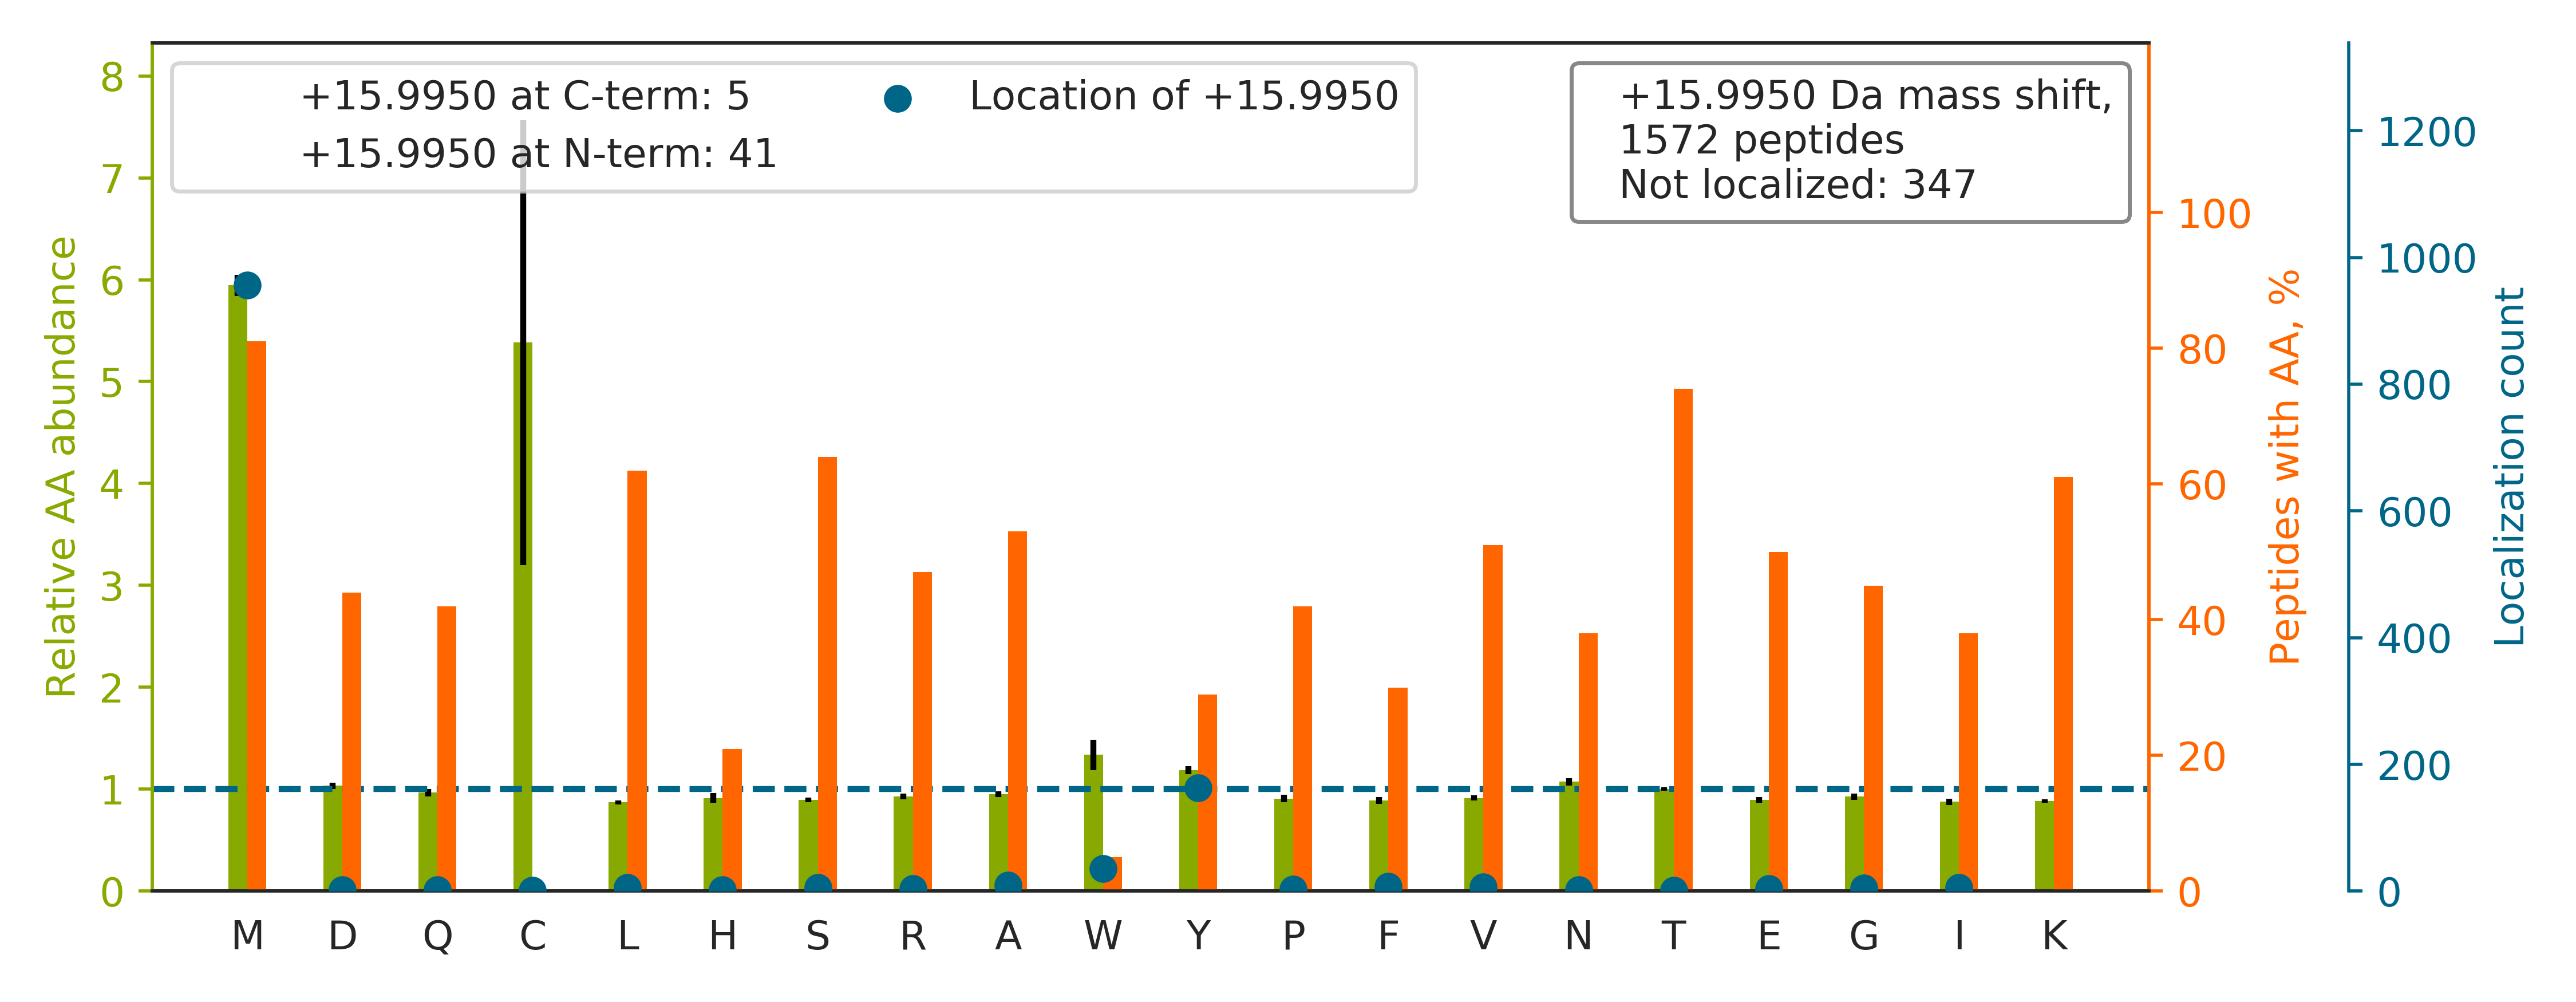

Source data for this figure (header and first rows):
top isoform	localization score	spectrum
TPSTME[+16]NDSSNLDPSQAPSLAQPLVFSNSK	0.004053	20160929_QE1_nlc1_BTW_SA_hs_HELA_S_Exp3_…
TVLMNPNIASVQTNEVGLK		20160929_QE1_nlc1_BTW_SA_hs_HELA_S_Exp3_…
STSFRGGMGSGGLATGIAGGLAGMGG[+16]IQNEK	0.01537	20160929_QE1_nlc1_BTW_SA_hs_HELA_S_Exp3_…
TAPAANLASRIPAASAA[+16]AMNLASAR	0.001005	20160929_QE1_nlc1_BTW_SA_hs_HELA_S_Exp3_…
HQGVM[+16]VGMGQK	0.9904	20160929_QE1_nlc1_BTW_SA_hs_HELA_S_Exp3_…
GQILTM[+16]ANPIIGNGGAPDTTALDELGLSK	0.6658	20160929_QE1_nlc1_BTW_SA_hs_HELA_S_Exp3_…
TAEDSTAAM[+16]SSDSAAGSSAK	0.9419	20160929_QE1_nlc1_BTW_SA_hs_HELA_S_Exp3_…
TSRPENAIIY[+16]NNNEDFQVGQAK	0.6439	20160929_QE1_nlc1_BTW_SA_hs_HELA_S_Exp3_…
TKPQDM[+16]ISAGGESVAGITAISGKPGDK	0.9001	20160929_QE1_nlc1_BTW_SA_hs_HELA_S_Exp3_…
TPVGFIGLGNM[+16]GNPMAK	0.9301	20160929_QE1_nlc1_BTW_SA_hs_HELA_S_Exp3_…
TVSLGAGAKDELHIVEAEAMN[+16]YEGSPIK	0.9102	20160929_QE1_nlc1_BTW_SA_hs_HELA_S_Exp3_…
TATESFASDPILYRPVAVALDTK		20160929_QE1_nlc1_BTW_SA_hs_HELA_S_Exp3_…
HYGPGWVSM[+16]ANAGK	0.9257	20160929_QE1_nlc1_BTW_SA_hs_HELA_S_Exp3_…
SVVLM[+16]SHLGRPDGVPMPDK	0.9443	20160929_QE1_nlc1_BTW_SA_hs_HELA_S_Exp3_…
TPPRDLPTIPGVTSPSSDEPPMEASQSHLR		20160929_QE1_nlc1_BTW_SA_hs_HELA_S_Exp3_…
RVIISAPSADAPM[+16]FVMGVNHEK	0.9201	20160929_QE1_nlc1_BTW_SA_hs_HELA_S_Exp3_…
SYSM[+16]IVNNLLKPISVEGSSK	0.9813	20160929_QE1_nlc1_BTW_SA_hs_HELA_S_Exp3_…
SGPFGQIFRPDNFVFGQSGAGNNWAK		20160929_QE1_nlc1_BTW_SA_hs_HELA_S_Exp3_…
TDM[+16]DNQIVVSDYAQMDR	0.8582	20160929_QE1_nlc1_BTW_SA_hs_HELA_S_Exp3_…
TAFDEAIAELDTLNEDSY[+16]K	0.9297	20160929_QE1_nlc1_BTW_SA_hs_HELA_S_Exp3_…
TAFDEAIAELDTLNEES[+16]YK	0.03939	20160929_QE1_nlc1_BTW_SA_hs_HELA_S_Exp3_…
SMAASGNLGHTPFVDEL		20160929_QE1_nlc1_BTW_SA_hs_HELA_S_Exp3_…
TTFDEAM[+16]ADLHTLSEDSYK	0.9431	20160929_QE1_nlc1_BTW_SA_hs_HELA_S_Exp3_…
MSVQPTVSLGGFEITPPVVLR		20160929_QE1_nlc1_BTW_SA_hs_HELA_S_Exp3_…
VETGVLKPGMVVTFAPVNVTTEVK		20160929_QE1_nlc1_BTW_SA_hs_HELA_S_Exp3_…
TPISEHAVFNVDLM[+16]SK	0.9255	20160929_QE1_nlc1_BTW_SA_hs_HELA_S_Exp3_…
TMLELLNQLDGFEATK		20160929_QE1_nlc1_BTW_SA_hs_HELA_S_Exp3_…
TVAGGAW[+16]TYNTTSAVTVK	0.8414	20160929_QE1_nlc1_BTW_SA_hs_HELA_S_Exp3_…
TAFDDAIAELDTLNEDSY[+16]K	0.8767	20160929_QE1_nlc1_BTW_SA_hs_HELA_S_Exp3_…
TPSNEM[+16]TPVTIDLVK	0.9931	20160929_QE1_nlc1_BTW_SA_hs_HELA_S_Exp3_…
SMLQATAEANNLAAAASAK		20160929_QE1_nlc1_BTW_SA_hs_HELA_S_Exp3_…
SSILLDVKPWDDETDM[+16]AK	0.6499	20160929_QE1_nlc1_BTW_SA_hs_HELA_S_Exp3_…
TLSSMIM[+16]EDTSGDYK	0.9394	20160929_QE1_nlc1_BTW_SA_hs_HELA_S_Exp3_…
TMSIVSYNHLGNNDGENLSAPLQFR		20160929_QE1_nlc1_BTW_SA_hs_HELA_S_Exp3_…
TVTNAVVTVPAYFNDSQR		20160929_QE1_nlc1_BTW_SA_hs_HELA_S_Exp3_…
TMLELLNQLDGFQPNTQVK		20160929_QE1_nlc1_BTW_SA_hs_HELA_S_Exp3_…
NM[+16]GGPYGGGNYGPGGSGGSGGYGGR	0.8897	20160929_QE1_nlc1_BTW_SA_hs_HELA_S_Exp3_…
TADRQYM[+16]EGFNDELEAFK	0.9928	20160929_QE1_nlc1_BTW_SA_hs_HELA_S_Exp3_…
TAFDEAIAELDTLSEESY[+16]K	0.8922	20160929_QE1_nlc1_BTW_SA_hs_HELA_S_Exp3_…
TAHLDEEVNKGDILVVATGQPEMVK		20160929_QE1_nlc1_BTW_SA_hs_HELA_S_Exp3_…
TTTHVPPELGQIM[+16]DSETFEK	0.9225	20160929_QE1_nlc1_BTW_SA_hs_HELA_S_Exp3_…
TETVEEPM[+16]EEEEAAKEEK	0.9448	20160929_QE1_nlc1_BTW_SA_hs_HELA_S_Exp3_…
TPALIVYGDQDPM[+16]GQTSFEHLK	0.9178	20160929_QE1_nlc1_BTW_SA_hs_HELA_S_Exp3_…
TYNTDVPLVLM[+16]NSFNTDEDTK	0.9299	20160929_QE1_nlc1_BTW_SA_hs_HELA_S_Exp3_…
LAMQEFM[+16]ILPVGAANFR	0.9887	20160929_QE1_nlc1_BTW_SA_hs_HELA_S_Exp3_…
TG[+16]RVMLGETNPADSKPGTIR	0.7331	20160929_QE1_nlc1_BTW_SA_hs_HELA_S_Exp3_…
TRELQSM[+16]ADQEQVSPAAIK	0.8585	20160929_QE1_nlc1_BTW_SA_hs_HELA_S_Exp3_…
TM[+16]LELLNQLDGFDSRGDVK	0.8027	20160929_QE1_nlc1_BTW_SA_hs_HELA_S_Exp3_…
TQTAIASEDM[+16]PNTLTEAEK	0.9393	20160929_QE1_nlc1_BTW_SA_hs_HELA_S_Exp3_…
TAVDGPDLEM[+16]LTGQER	0.9444	20160929_QE1_nlc1_BTW_SA_hs_HELA_S_Exp3_…
SYDVPPPP[+16]MEPDHPFYSNISK	0.8015	20160929_QE1_nlc1_BTW_SA_hs_HELA_S_Exp3_…
SVDETTQAM[+16]AFDGIIFQGQSLK	0.9011	20160929_QE1_nlc1_BTW_SA_hs_HELA_S_Exp3_…
TFNLPLL[+16]MLGGGGYTIR	0.02411	20160929_QE1_nlc1_BTW_SA_hs_HELA_S_Exp3_…
SMLEVNYPMENGIVR		20160929_QE1_nlc1_BTW_SA_hs_HELA_S_Exp3_…
HLVY[+16]ESDQNK	0.9852	20160929_QE1_nlc1_BTW_SA_hs_HELA_S_Exp3_…
SLGSVQAPSYGARPVSSAASVY[+16]AGAGGSGSR	0.9394	20160929_QE1_nlc1_BTW_SA_hs_HELA_S_Exp3_…
TATANGFQM[+16]VTSGVQSK	0.9155	20160929_QE1_nlc1_BTW_SA_hs_HELA_S_Exp3_…
TVLELM[+16]NPEAQLPQVYPFAADLYQK	0.1103	20160929_QE1_nlc1_BTW_SA_hs_HELA_S_Exp3_…
TIGTGLVTNTLAM[+16]TEEEK	0.932	20160929_QE1_nlc1_BTW_SA_hs_HELA_S_Exp3_…
SQNVM[+16]AAASIANIVK	0.9863	20160929_QE1_nlc1_BTW_SA_hs_HELA_S_Exp3_…
... 1,512 more rows
